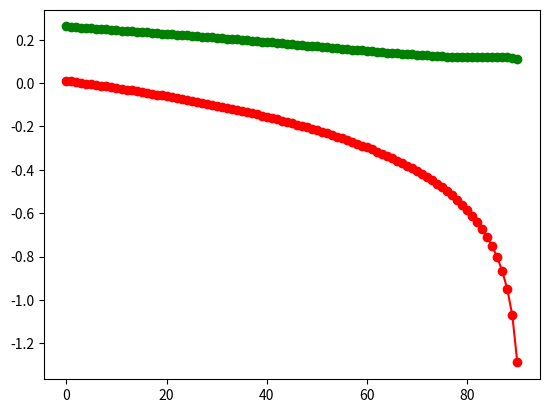

The matplotlib source for this figure:
import numpy as np
from numpy import random as rand
import time
import math
from scipy import io, integrate, linalg, signal
import matplotlib.pyplot as plt

def driver():
    ############################################################################
    ############################################################################
    # Rootfinding example start. You are given F(x)=0, and you find the minimizer
    # of q(x) = sum(F_j(x)^2).

    #First, we define F(x) and its Jacobian. These will help us find q and the
    #Gradient of q.
    def F(x):
        return np.array([x[0]+np.cos(x[0]*x[1]*x[2])-1,
                         ((1-x[0])**(1./4.)) + x[1] + 0.05*x[2]**2-0.15*x[2]-1,
                         -x[0]**2-0.1*x[1]**2+0.1*x[1] + x[2] - 1]);

    def JF(x):
        return np.array([[1-x[1]*x[2]*np.sin(x[1]*x[2]*x[0]), x[0]*x[2]*np.sin(x[1]*x[2]*x[0]), x[1]*x[0]*np.sin(x[1]*x[2]*x[0])],
                         [-4.*((1-x[0])**(-3./4.)), 1, 0.1*x[2]-0.15],
                         [ -2*x[0], -0.2*x[1] + 0.1, 1]]);

    # Define quadratic function and its gradient based on (F,JF)
    def q(x):
        Fun = F(x);
        return 0.5*(Fun[0]**2 + Fun[1]**2 + Fun[2]**2);

    def Gq(x):
        Jfun = JF(x);
        Ffun = F(x);
        return np.transpose(Jfun)@Ffun;

    # Apply steepest descent:
    #x0=np.array([0.,2.,1.]);
    #tol=1e-6;
    #nmax=1000;
    #(r,rn,nf,ng)=steepest_descent(q,Gq,x0,tol,nmax);
    
    x0=np.array([0.,2.,1.]);
    tol=1e-6;
    nmax=1000;
    (r,rn,nf,ng)=steepest_descent(q,Gq,x0,tol,nmax);

    

    ################################################################################
    # plot of the trajectory of steepest descent against contour map
    # nX=400;nY=400;
    # (X,Y) = np.meshgrid(np.linspace(-2,10,nX),np.linspace(-2,8,nY));
    # xx = X.flatten(); yy=Y.flatten();
    # N = nX*nY;
    # V = np.zeros((nX,nY));
    # for i in np.arange(nX):
    #     for j in np.arange(nY):
    #         V[i,j]=q(np.array([X[i,j],Y[i,j]]));

    # #levels=np.arange(0,200,1)
    # fig=plt.contour(X,Y,V,levels=np.arange(0,200,1));

    # plt.plot(rn[:,0],rn[:,1],'k-o');
    # plt.show();

    ############################################################################
    ################################################################################
    #Plot of log||Fn|| and of log error
    Error = np.linalg.norm(np.abs(rn - r),axis=1);
    plt.plot(np.arange(rn.shape[0]),np.log10(Error),'r-o');
    plt.show();
    #input();

    Fn = np.zeros(len(rn))
    for i in np.arange(len(rn)):
        Fn[i] = q(rn[i]);

    plt.plot(np.arange(rn.shape[0]),np.log10(np.abs(Fn)),'g-o');
    plt.show();
    ################################################################################
    ################################################################################
    # Minimization example start. This is where you implement f and its gradient, and
    # use the steepest descent function above to find its minima given x0, tolerance
    # and max number of iterations nmax.

    # This example has a unique global minimizer at (1,1), with value equal to 0.
    # (Rosenbrock banana function)
    # a=1; b=20;
    # # objective function
    # def fun(x):
    #     return (a - x[0])**2 + b*(x[1]-x[0]**2)**2;
    # # gradient vector
    # def Gfun(x):
    #     G = np.array([-2*(a-x[0])-4*x[0]*b*(x[1]-x[0]**2),2*b*(x[1]-x[0]**2)]);
    #     return G;
    # # hessian matrix (2nd derivatives)
    # def Hfun(x):
    #     H = np.array([[2-4*b*x[1]+12*b*x[0]**2,-4*b*x[0]],[-4*b*x[0],2*b]]);
    #     return H;

    # ################################################################################
    # # Apply steepest descent to finding the minima given initial conditions and tolerance
    # x0=np.array([-1,-1]);
    # tol=1e-6;
    # nmax=1000;
    # (r,rn,nf,ng)=steepest_descent(fun,Gfun,x0,tol,nmax);

    # ################################################################################
    # # plot of the trajectory of steepest descent against contour map
    # nX=200;nY=200;
    # (X,Y) = np.meshgrid(np.linspace(-1,1.5,nX),np.linspace(-1,1.5,nY));
    # xx = X.flatten(); yy=Y.flatten();
    # N = nX*nY;
    # F = np.zeros((nX,nY));
    # for i in np.arange(nX):
    #     for j in np.arange(nY):
    #         F[i,j]=fun(np.array([X[i,j],Y[i,j]]));

    # fig=plt.contour(X,Y,F,levels=np.arange(0,20,0.25));

    # plt.plot(rn[:,0],rn[:,1],'k-o');
    # plt.show();

    # ################################################################################
    # # Plot of log||Fn|| and of log error
    # Error = np.linalg.norm(np.abs(rn - np.array([1,1])),axis=1);
    # plt.plot(np.arange(rn.shape[0]),np.log10(Error),'r-o');
    # plt.show();
    # #input();

    # Fn = np.zeros(len(rn))
    # for i in np.arange(len(rn)):
    #     Fn[i] = fun(rn[i]);

    # plt.plot(np.arange(rn.shape[0]),np.log10(np.abs(Fn)),'g-o');
    # plt.show();

################################################################################
# Backtracking line-search algorithm (to find an for the step xn + an*pn)
def line_search(f,Gf,x0,p,type,mxbck,c1,c2):
    alpha=2;
    n=0;
    cond=False; #condition (if True, we accept alpha)
    f0 = f(x0); # initial function value
    Gdotp = p.T @ Gf(x0); #initial directional derivative
    nf=1;ng=1; # number of function and grad evaluations

    # we backtrack until our conditions are met or we've halved alpha too much
    while n<=mxbck and (not cond):
        alpha=0.5*alpha;
        x1 = x0+alpha*p;
        # Armijo condition of sufficient descent. We draw a line and only accept
        # a step if our function value is under this line.
        Armijo = f(x1) <= f0 + c1*alpha*Gdotp;
        nf+=1;
        if type=='wolfe':
            #Wolfe (Armijo sufficient descent and simple curvature conditions)
            # that is, the slope at new point is lower
            Curvature = p.T @ Gf(x1) >= c2*Gdotp;
            # condition is sufficient descent AND slope reduction
            cond = Armijo and Curvature;
            ng+=1;
        elif type=='swolfe':
            #Symmetric Wolfe (Armijo and symmetric curvature)
            # that is, the slope at new point is lower in absolute value
            Curvature = np.abs(p.T @ Gf(x1)) <= c2*np.abs(Gdotp);
            # condition is sufficient descent AND symmetric slope reduction
            cond = Armijo and Curvature;
            ng+=1;
        else:
            # Default is Armijo only (sufficient descent)
            cond = Armijo;

        n+=1;

    return(x1,alpha,nf,ng);

################################################################################
# Steepest descent algorithm
def steepest_descent(f,Gf,x0,tol,nmax,type='swolfe',verb=True):
    # Set linesearch parameters
    c1=1e-3; c2=0.9; mxbck=10;
    # Initialize alpha, fn and pn
    alpha=1;
    xn = x0; #current iterate
    rn = x0; #list of iterates
    fn = f(xn); nf=1; #function eval
    pn = -Gf(xn); ng=1; #gradient eval

    # if verb is true, prints table of results
    if verb:
        print("|--n--|-alpha-|----|xn|----|---|f(xn)|---|---|Gf(xn)|---|");

    # while the size of the step is > tol and n less than nmax
    n=0;
    while n<=nmax and np.linalg.norm(pn)>tol:
        if verb:
            print("|--%d--|%1.5f|%1.7f|%1.7f|%1.7f|" %(n,alpha,np.linalg.norm(xn),np.abs(fn),np.linalg.norm(pn)));

        # Use line_search to determine a good alpha, and new step xn = xn + alpha*pn
        (xn,alpha,nfl,ngl)=line_search(f,Gf,xn,pn,type,mxbck,c1,c2);

        nf=nf+nfl; ng=ng+ngl; #update function and gradient eval counts
        fn = f(xn); #update function evaluation
        pn = -Gf(xn); # update gradient evaluation
        n+=1;
        rn=np.vstack((rn,xn)); #add xn to list of iterates

    r = xn; # approx root is last iterate

    return (r,rn,nf,ng);

# Newton method in n dimensions implementation
def newton_method_nd(f,Jf,x0,tol,nmax,verb=False):

    # Initialize arrays and function value
    xn = x0; #initial guess
    rn = x0; #list of iterates
    Fn = f(xn); #function value vector
    n=0;
    nf=1; nJ=0; #function and Jacobian evals
    npn=1;

    if verb:
        print("|--n--|----xn----|---|f(xn)|---|");

    while npn>tol and n<=nmax:
        # compute n x n Jacobian matrix
        Jn = Jf(xn);
        nJ+=1;

        if verb:
            print("|--%d--|%1.7f|%1.7f|" %(n,np.linalg.norm(xn),np.linalg.norm(Fn)));

        # Newton step (we could check whether Jn is close to singular here)
        pn = -np.linalg.solve(Jn,Fn);
        xn = xn + pn;
        npn = np.linalg.norm(pn); #size of Newton step

        n+=1;
        rn = np.vstack((rn,xn));
        Fn = f(xn);
        nf+=1;

    r=xn;

    if verb:
        if np.linalg.norm(Fn)>tol:
            print("Newton method failed to converge, n=%d, |F(xn)|=%1.1e\n" % (nmax,np.linalg.norm(Fn)));
        else:
            print("Newton method converged, n=%d, |F(xn)|=%1.1e\n" % (n,np.linalg.norm(Fn)));

    return (r,rn,nf,nJ);

################################################################################
if __name__ == '__main__':
  # run the drivers only if this is called from the command line
  driver()
